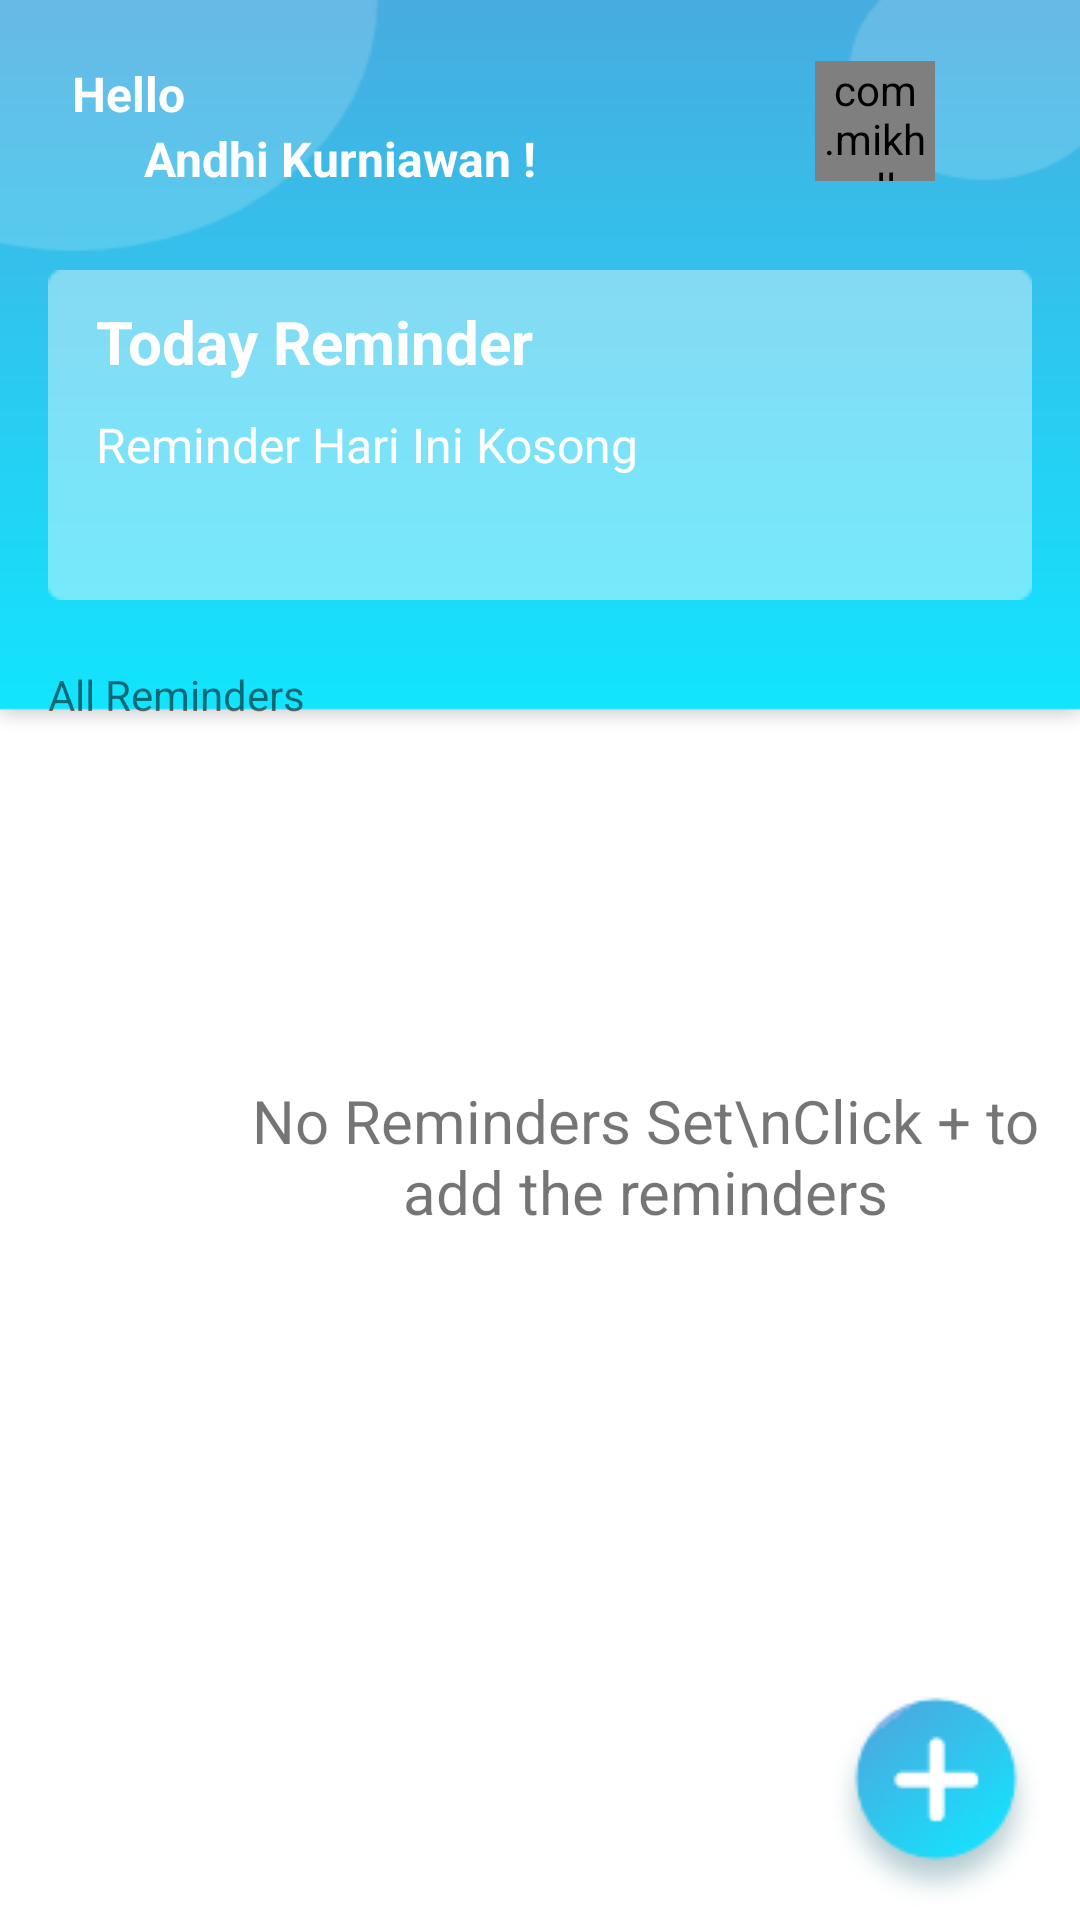

This screen was rendered from an Android layout file. Write that file and the resources it references.
<!-- AndroidManifest.xml: application theme AppTheme -->
<!-- res/layout/activity_reminderku.xml -->
<?xml version="1.0" encoding="utf-8"?>
<RelativeLayout xmlns:android="http://schemas.android.com/apk/res/android"
    xmlns:app="http://schemas.android.com/apk/res-auto"
    xmlns:tools="http://schemas.android.com/tools"
    android:layout_width="match_parent"
    android:layout_height="match_parent"
    android:background="@drawable/remind"
    android:orientation="vertical"
    tools:context=".activity.Reminderku">

    <LinearLayout
        android:layout_width="match_parent"
        android:layout_height="wrap_content"
        android:layout_marginTop="-20dp"
        android:orientation="horizontal">
        <ImageButton
            android:id="@+id/btn_bac_remind"
            android:layout_width="wrap_content"
            android:layout_height="wrap_content"
            android:layout_marginStart="16dp"
            android:layout_marginTop="40dp"
            android:background="@drawable/ic_back_btn"
            />
        <TextView
            android:layout_width="wrap_content"
            android:layout_height="wrap_content"
            android:layout_marginLeft="8dp"
            android:layout_marginTop="40dp"
            android:text="Hello"
            android:textColor="#fff"
            android:textSize="16sp"
            android:textStyle="bold" />

        <com.mikhaellopez.circularimageview.CircularImageView
            android:id="@+id/user_img"
            android:layout_width="40dp"
            android:layout_height="40dp"
            android:layout_marginLeft="210dp"
            android:layout_marginTop="40dp"
            android:src="@drawable/man" />
    </LinearLayout>
    <TextView
        android:id="@+id/nama_user"
        android:layout_width="wrap_content"
        android:layout_height="wrap_content"
        android:layout_marginLeft="48dp"
        android:layout_marginTop="42dp"
        android:text="Andhi Kurniawan !"
        android:textColor="#fff"
        android:textSize="16sp"
        android:textStyle="bold" />
    <androidx.recyclerview.widget.RecyclerView
        android:id="@+id/recyclerViewToday"
        android:layout_width="match_parent"
        android:layout_height="wrap_content"
        android:layout_marginStart="16dp"
        android:orientation="horizontal"
        android:layout_marginTop="90dp"
        android:visibility="invisible"
        android:layout_marginEnd="16dp" />
    <LinearLayout
        android:id="@+id/todayRecyclerLinear"
        android:layout_width="match_parent"
        android:layout_height="wrap_content"
        android:layout_marginTop="70dp"
        android:orientation="vertical">
                <View
                    android:id="@+id/view_remind"
                    android:layout_width="match_parent"
                    android:layout_height="110dp"
                    android:background="@drawable/ret_reminder"
                    android:alpha="0.4"
                    android:visibility="visible"
                    android:layout_marginStart="16dp"
                    android:layout_marginEnd="16dp"
                    android:layout_marginTop="20dp"/>
                <TextView
                    android:id="@+id/ti_remind"
                    android:layout_width="wrap_content"
                    android:layout_height="wrap_content"
                    android:text="Today Reminder"
                    android:textSize="20sp"
                    android:textStyle="bold"
                    android:visibility="visible"
                    android:textColor="#fff"
                    android:layout_marginStart="32dp"
                    android:layout_marginTop="-100dp"/>
                <TextView
                    android:id="@+id/empty"
                    android:layout_width="wrap_content"
                    android:layout_height="wrap_content"
                    android:text="Reminder Hari Ini Kosong"
                    android:textSize="16sp"
                    android:textStyle="normal"
                    android:visibility="visible"
                    android:textColor="#fff"
                    android:layout_marginStart="32dp"
                    android:layout_marginTop="10dp"/>

                <ImageView
                    android:id="@+id/img_remind"
                    android:layout_width="wrap_content"
                    android:layout_height="wrap_content"
                    android:layout_marginStart="260dp"
                    android:visibility="visible"
                    android:layout_marginTop="-60dp"
                    android:background="@drawable/bell_reminder"
                    android:adjustViewBounds="true"/>












    </LinearLayout>

    <TextView
        android:id="@+id/textAllAReminder"
        android:layout_width="wrap_content"
        android:layout_height="wrap_content"
        android:layout_below="@id/todayRecyclerLinear"
        android:layout_marginStart="16dp"
        android:layout_marginTop="-10dp"
        android:text="All Reminders" />

    <androidx.recyclerview.widget.RecyclerView
        android:id="@+id/recyclerView"
        android:layout_width="match_parent"
        android:layout_height="match_parent"
        android:layout_below="@id/textAllAReminder"
        android:layout_marginStart="16dp"
        android:visibility="invisible"
        android:layout_marginTop="20dp"
        android:layout_marginEnd="16dp">

    </androidx.recyclerview.widget.RecyclerView>

        <TextView
            android:id="@+id/listempty"
            android:layout_width="wrap_content"
            android:layout_height="wrap_content"
            android:visibility="visible"
            android:layout_marginStart="70dp"
            android:layout_marginTop="360dp"
            android:gravity="center"
            android:text="No Reminders Set\nClick + to add the reminders"
            android:textSize="20sp" />

    <ImageButton
        android:id="@+id/fab_add"
        android:layout_width="wrap_content"
        android:layout_height="wrap_content"
        android:layout_alignParentEnd="true"
        android:layout_alignParentBottom="true"
        android:layout_marginRight="8dp"
        android:adjustViewBounds="true"
        android:background="@drawable/btn_fab" />


</RelativeLayout>
<!-- resources referenced by this layout -->
<resources>
  <!-- drawable btn_fab: png bitmap (drawable, 6448 bytes) -->
  <!-- drawable remind: png bitmap (drawable, 10284 bytes) -->
  <!-- drawable ret_reminder: png bitmap (drawable, 1124 bytes) -->
  <style name="AppTheme" parent="Theme.AppCompat.Light.NoActionBar">
          
          <item name="colorPrimary">@color/colorPrimary</item>
          <item name="colorPrimaryDark">@color/colorPrimaryDark</item>
          <item name="colorAccent">@color/colorAccent</item>
      </style>
  <color name="colorPrimary">#48ACE0</color>
  <color name="colorPrimaryDark">#2F80ED</color>
  <color name="colorAccent">#03DAC5</color>
</resources>
